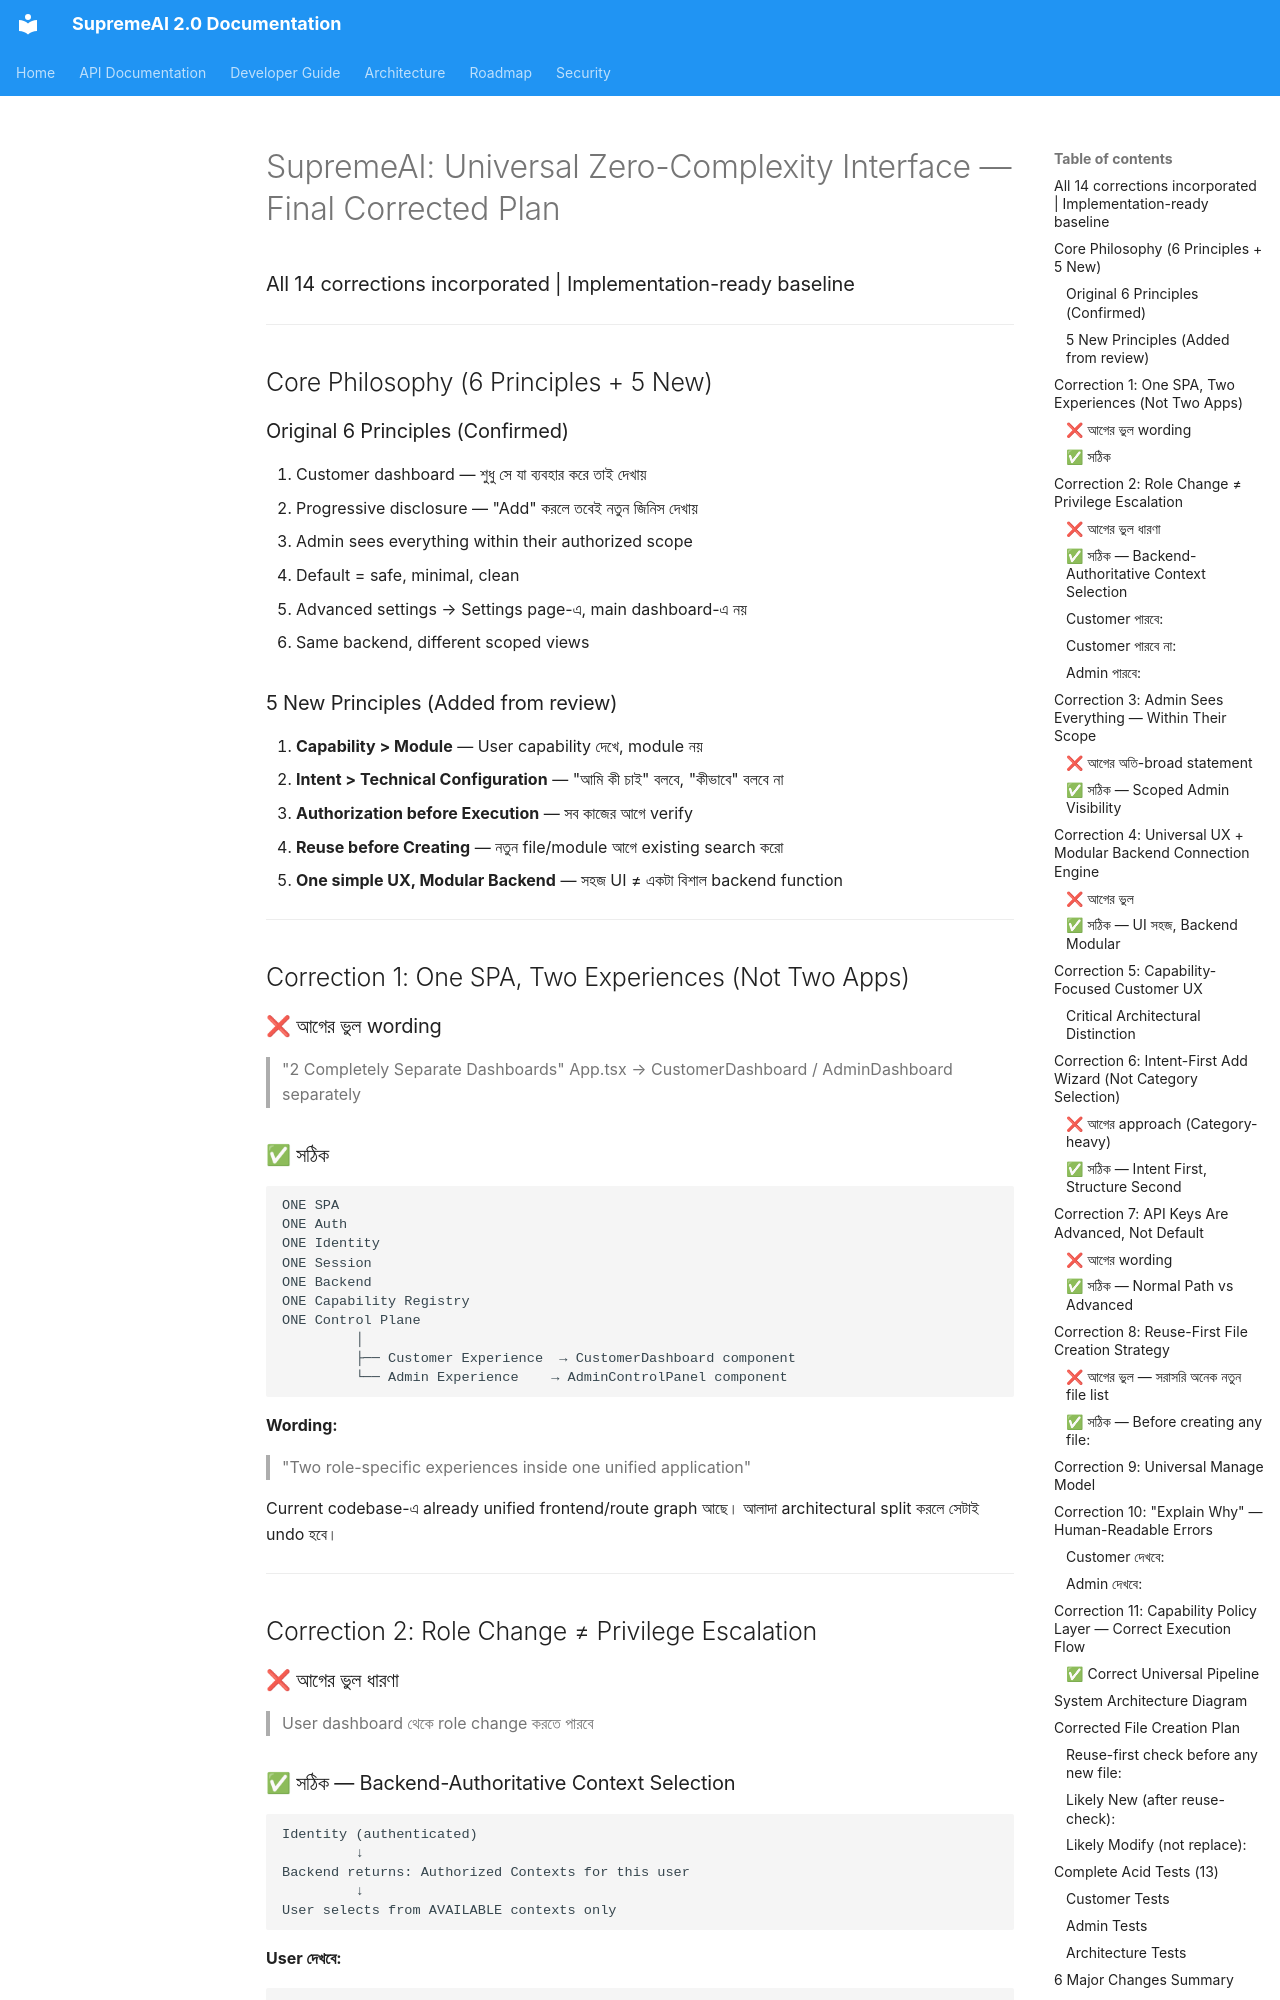

repository: SaifulHaqueNiloy/supremeai · page: plans/features/implementation_plan/index.html · generator: mkdocs

# SupremeAI: Universal Zero-Complexity Interface — Final Corrected Plan
### All 14 corrections incorporated | Implementation-ready baseline

---

## Core Philosophy (6 Principles + 5 New)

### Original 6 Principles (Confirmed)
1. Customer dashboard — শুধু সে যা ব্যবহার করে তাই দেখায়
2. Progressive disclosure — "Add" করলে তবেই নতুন জিনিস দেখায়
3. Admin sees everything within their authorized scope
4. Default = safe, minimal, clean
5. Advanced settings → Settings page-এ, main dashboard-এ নয়
6. Same backend, different scoped views

### 5 New Principles (Added from review)
7. **Capability > Module** — User capability দেখে, module নয়
8. **Intent > Technical Configuration** — "আমি কী চাই" বলবে, "কীভাবে" বলবে না
9. **Authorization before Execution** — সব কাজের আগে verify
10. **Reuse before Creating** — নতুন file/module আগে existing search করো
11. **One simple UX, Modular Backend** — সহজ UI ≠ একটা বিশাল backend function

---

## Correction 1: One SPA, Two Experiences (Not Two Apps)

### ❌ আগের ভুল wording
> "2 Completely Separate Dashboards"
> App.tsx → CustomerDashboard / AdminDashboard separately

### ✅ সঠিক
```
ONE SPA
ONE Auth
ONE Identity
ONE Session
ONE Backend
ONE Capability Registry
ONE Control Plane
         │
         ├── Customer Experience  → CustomerDashboard component
         └── Admin Experience    → AdminControlPanel component
```

**Wording:**
> "Two role-specific experiences inside one unified application"

Current codebase-এ already unified frontend/route graph আছে। আলাদা architectural split করলে সেটাই undo হবে।

---

## Correction 2: Role Change ≠ Privilege Escalation

### ❌ আগের ভুল ধারণা
> User dashboard থেকে role change করতে পারবে

### ✅ সঠিক — Backend-Authoritative Context Selection

```
Identity (authenticated)
         ↓
Backend returns: Authorized Contexts for this user
         ↓
User selects from AVAILABLE contexts only
```

**User দেখবে:**
```
Your Access

● Personal Workspace       ← currently active
○ Team Workspace
○ Admin Workspace          ← only visible IF backend authorizes it
```

### Customer পারবে:
- ✅ Authorized workspace/context switch করতে
- ✅ Permitted execution mode switch করতে
- ✅ নিজের allowed capabilities enable/disable করতে
